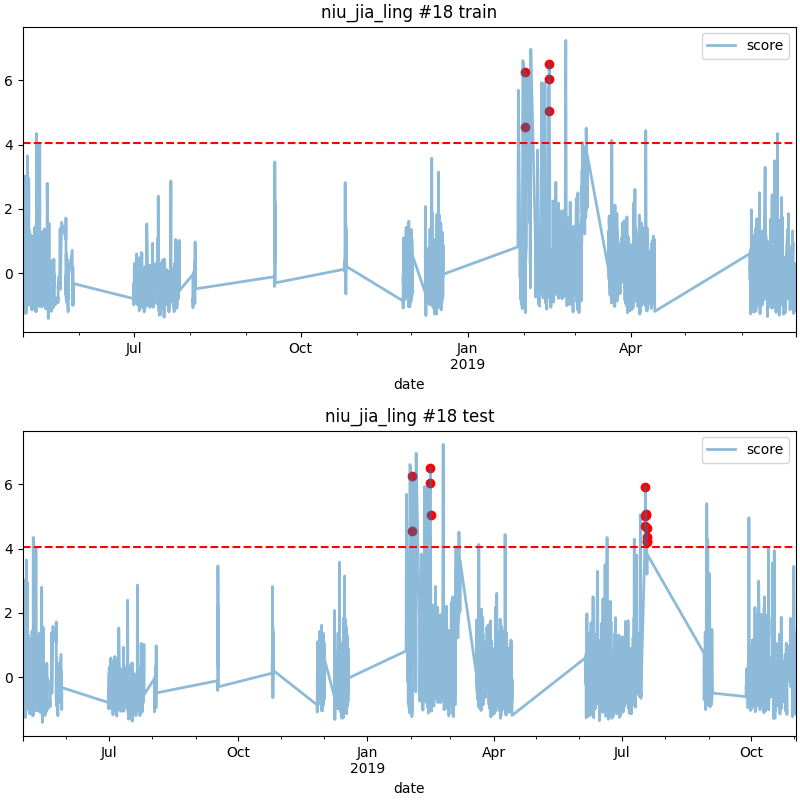

Data behind this chart, as committed beside it:
date, score
2019-02-01 14:00, 4.554
2019-02-01 16:00, 6.246
2019-02-14 23:00, 6.52
2019-02-15 01:00, 6.052
2019-02-15 02:00, 5.044
2019-07-17 22:00, 4.697
2019-07-17 23:00, 5.911
2019-07-18 00:00, 5.004
2019-07-18 03:00, 5.056
2019-07-18 04:00, 5.069
2019-07-18 18:00, 4.214
2019-07-18 20:00, 4.355
2019-07-18 21:00, 4.649
2019-07-18 22:00, 4.243
